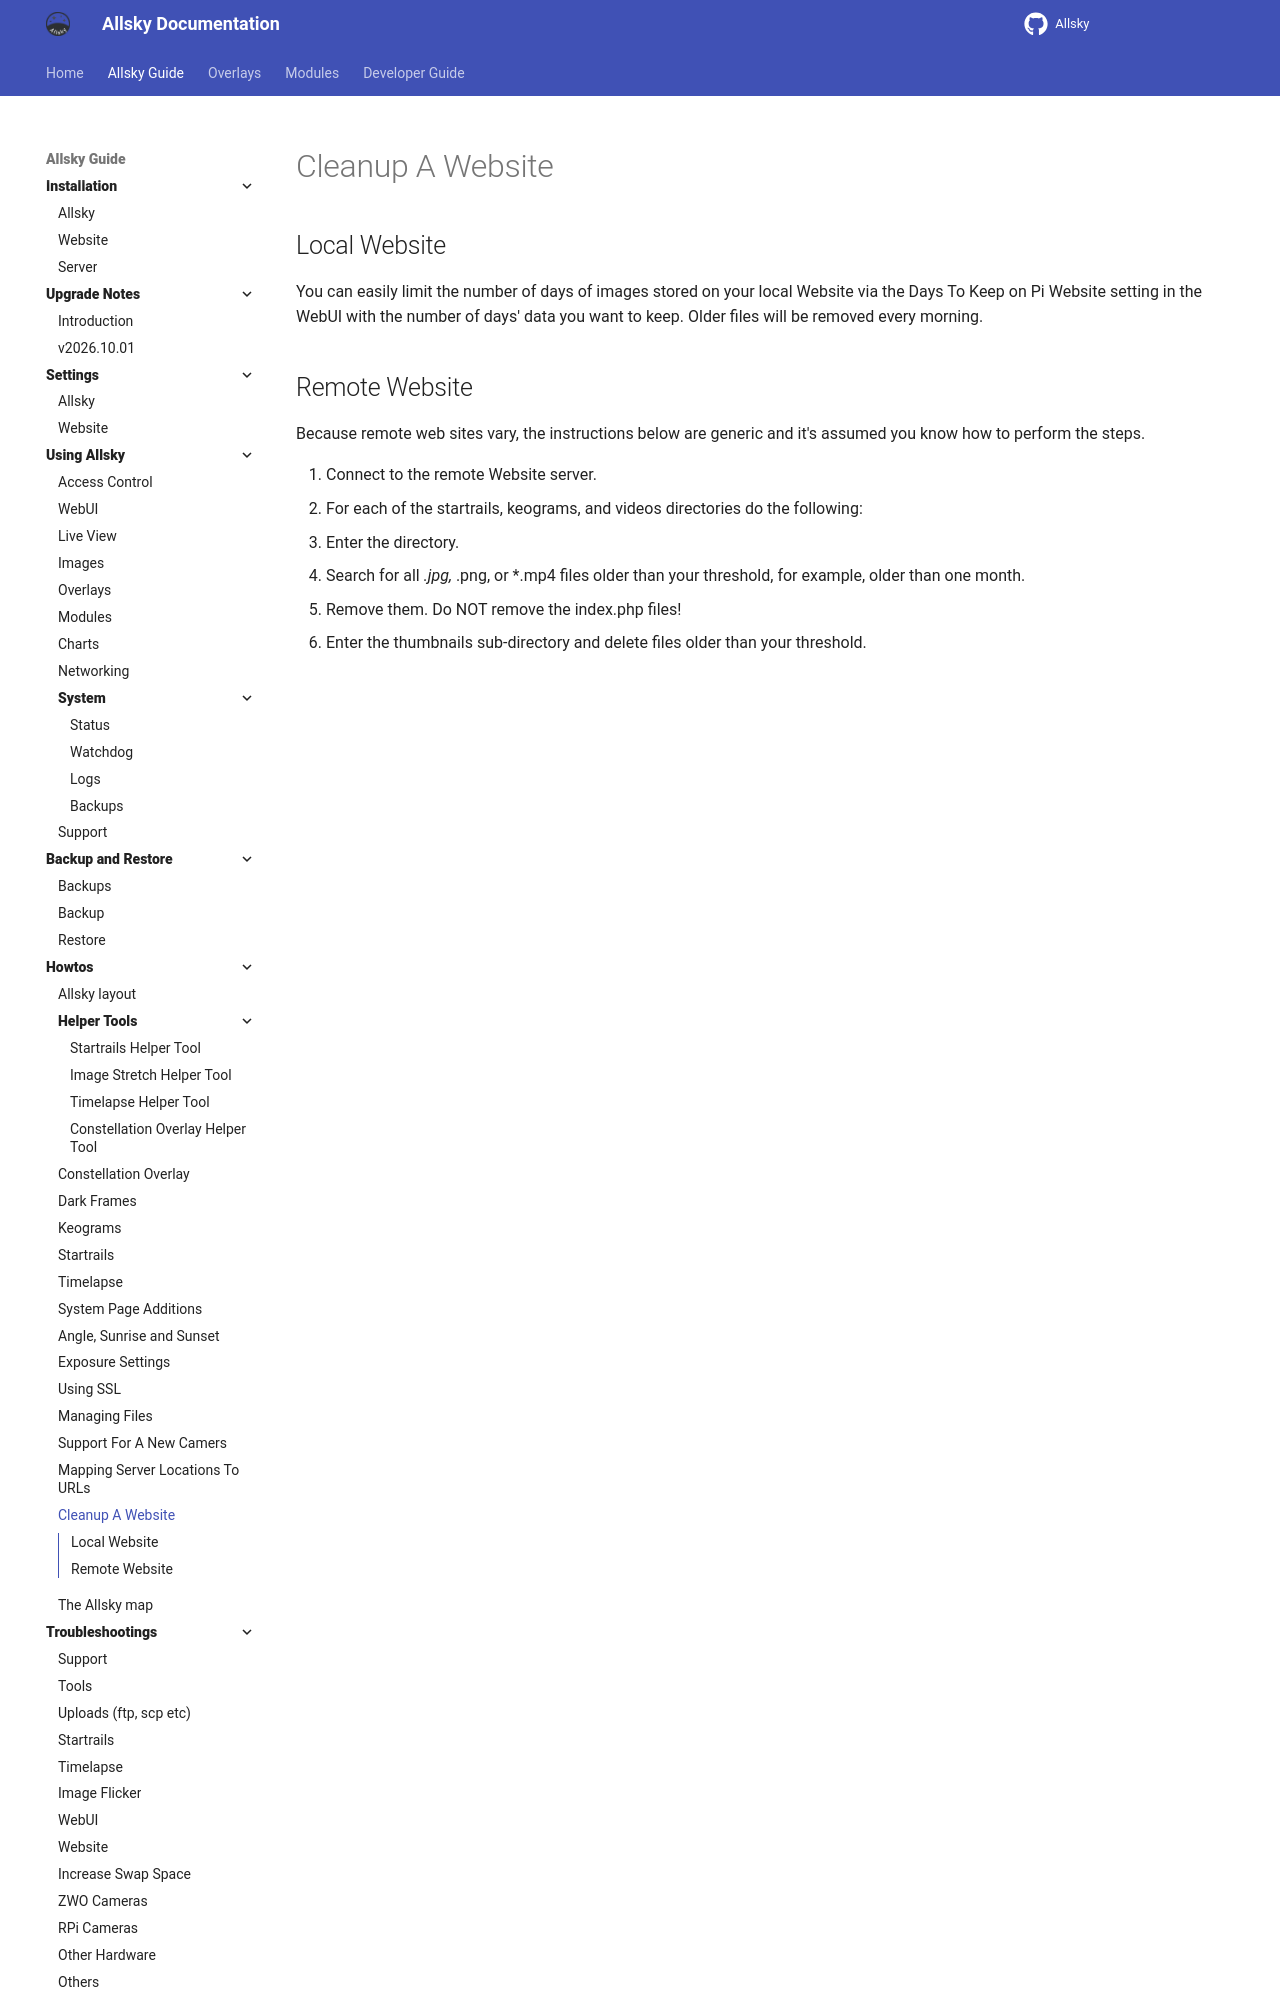

repository: AllskyTeam/allsky · page: allsky_guide/howtos/cleanup_website.html · generator: mkdocs

## Local Website { data-toc-label="Local Website" }

You can easily limit the number of days of images stored on your local Website via the Days To Keep on Pi Website setting in the WebUI with the number of days' data you want to keep. Older files will be removed every morning.
